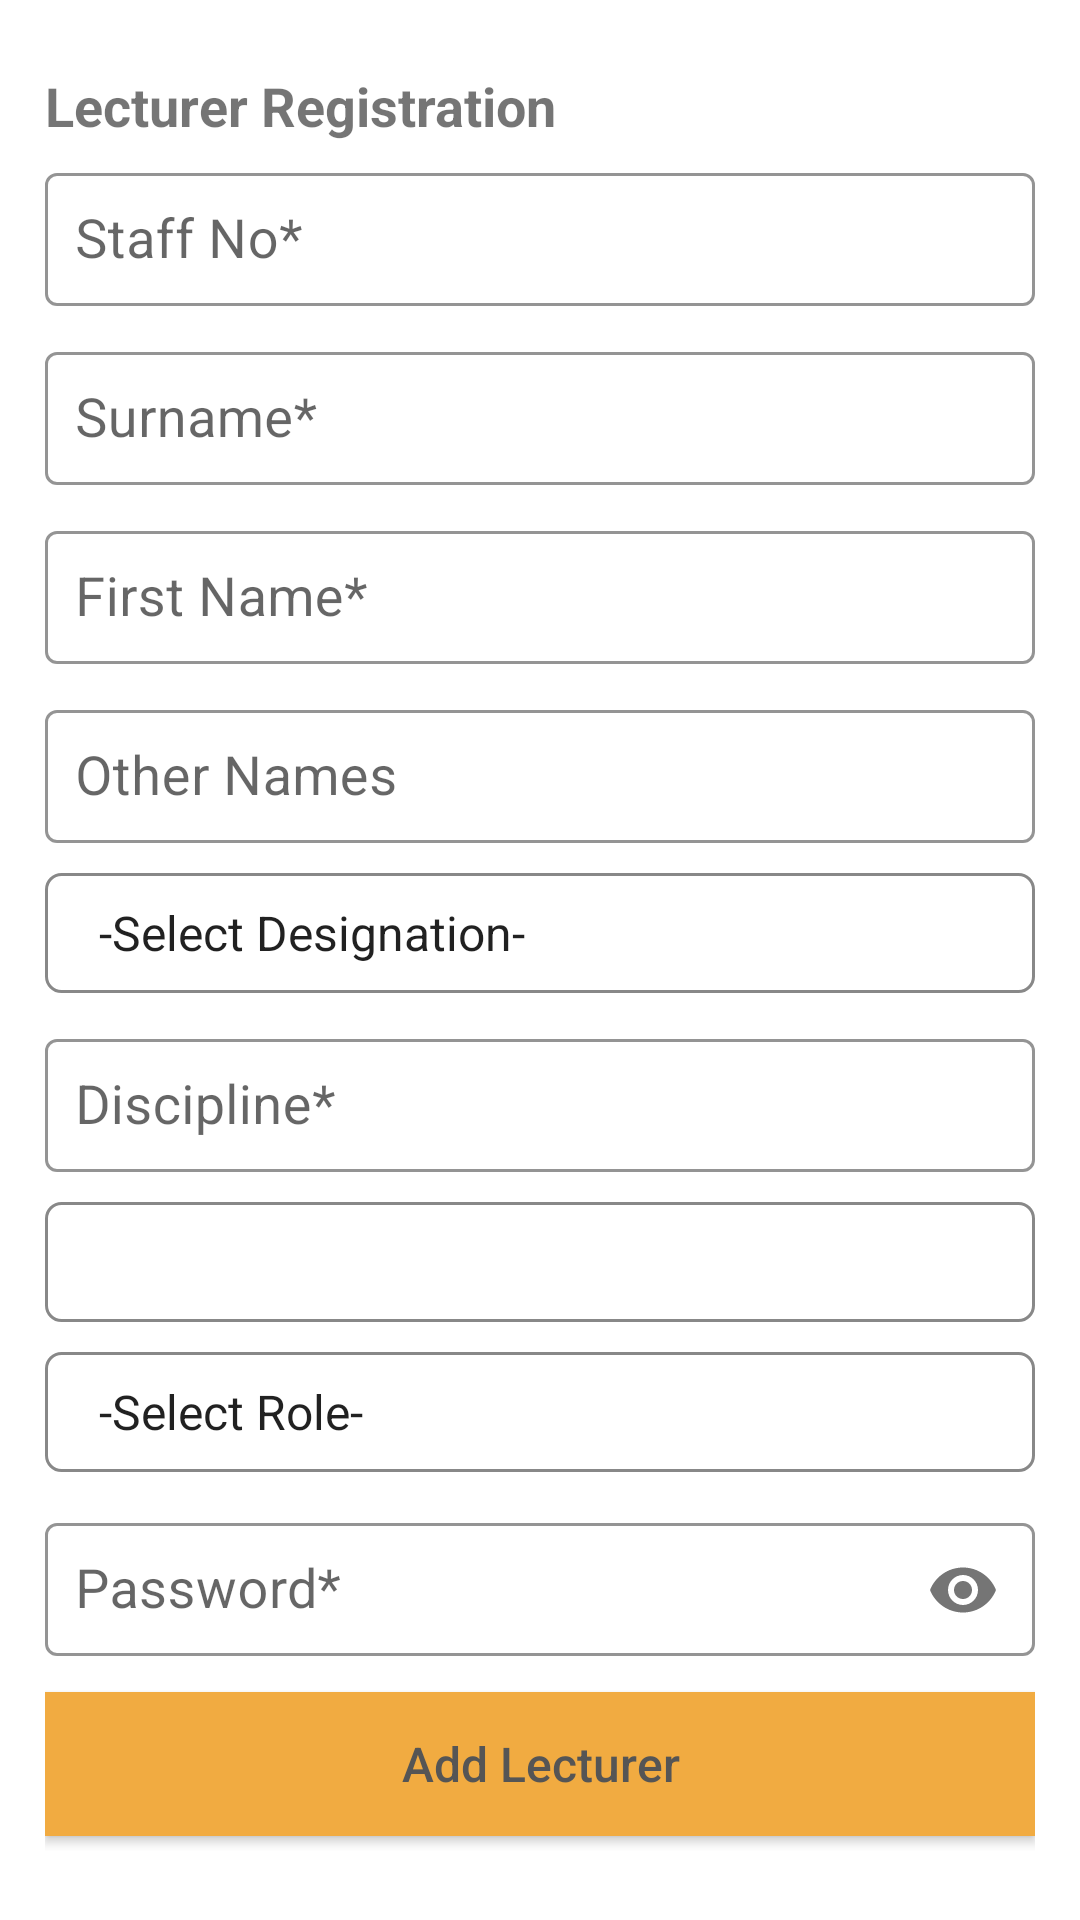

This screen was rendered from an Android layout file. Write that file and the resources it references.
<!-- AndroidManifest.xml: application theme Theme.AttendanceManagementSystem -->
<!-- res/layout/activity_add_lecturer.xml -->
<?xml version="1.0" encoding="utf-8"?>
<RelativeLayout xmlns:android="http://schemas.android.com/apk/res/android"
    xmlns:app="http://schemas.android.com/apk/res-auto"
    xmlns:tools="http://schemas.android.com/tools"
    android:layout_width="match_parent"
    android:layout_height="match_parent"
    tools:context=".Activities.AddLecturer">

    <ScrollView
        android:layout_width="match_parent"
        android:layout_height="wrap_content"
        android:layout_marginVertical="10dp"
        android:layout_marginHorizontal="15dp"
        android:layout_centerInParent="true"
        android:id="@+id/scrollView">
        <LinearLayout
            android:layout_width="match_parent"
            android:layout_height="wrap_content"
            android:orientation="vertical"
            >
            <TextView
                android:layout_width="wrap_content"
                android:layout_height="wrap_content"
                android:text="Lecturer Registration"
                android:textSize="18sp"
                android:textStyle="bold"
                android:id="@+id/pageTitle"/>
            <com.google.android.material.textfield.TextInputLayout
                android:layout_width="match_parent"
                android:layout_height="wrap_content"
                android:layout_marginVertical="5dp"
                android:hint="Staff No*"
                style="@style/Widget.MaterialComponents.TextInputLayout.OutlinedBox"
                app:boxStrokeColor="@color/black">
                <com.google.android.material.textfield.TextInputEditText
                    android:layout_width="match_parent"
                    android:layout_height="wrap_content"
                    android:padding="10dp"
                    android:id="@+id/staffId"
                    android:textSize="18sp"
                    android:inputType="textPersonName"
                    android:maxLines="1"
                    android:maxLength="50"/>
            </com.google.android.material.textfield.TextInputLayout>
            <com.google.android.material.textfield.TextInputLayout
                android:layout_width="match_parent"
                android:layout_height="wrap_content"
                android:layout_marginVertical="5dp"
                android:hint="Surname*"
                style="@style/Widget.MaterialComponents.TextInputLayout.OutlinedBox"
                app:boxStrokeColor="@color/black">
                <com.google.android.material.textfield.TextInputEditText
                    android:layout_width="match_parent"
                    android:layout_height="wrap_content"
                    android:padding="10dp"
                    android:id="@+id/surname"
                    android:textSize="18sp"
                    android:inputType="textPersonName"
                    android:maxLines="1"
                    android:maxLength="50"/>

            </com.google.android.material.textfield.TextInputLayout>

            <com.google.android.material.textfield.TextInputLayout
                android:layout_width="match_parent"
                android:layout_height="wrap_content"
                android:layout_marginVertical="5dp"
                android:hint="First Name*"
                style="@style/Widget.MaterialComponents.TextInputLayout.OutlinedBox"
                app:boxStrokeColor="@color/black">
                <com.google.android.material.textfield.TextInputEditText
                    android:layout_width="match_parent"
                    android:layout_height="wrap_content"
                    android:padding="10dp"
                    android:id="@+id/firstname"
                    android:textSize="18sp"
                    android:inputType="textPersonName"
                    android:maxLines="1"
                    android:maxLength="50"/>

            </com.google.android.material.textfield.TextInputLayout>

            <com.google.android.material.textfield.TextInputLayout
                android:layout_width="match_parent"
                android:layout_height="wrap_content"
                android:layout_marginVertical="5dp"
                android:hint="Other Names"
                style="@style/Widget.MaterialComponents.TextInputLayout.OutlinedBox"
                app:boxStrokeColor="@color/black">
                <com.google.android.material.textfield.TextInputEditText
                    android:layout_width="match_parent"
                    android:layout_height="wrap_content"
                    android:padding="10dp"
                    android:id="@+id/otherNames"
                    android:textSize="18sp"
                    android:inputType="textPersonName"
                    android:maxLines="1"
                    android:maxLength="50"/>

            </com.google.android.material.textfield.TextInputLayout>

            <Spinner
                android:layout_width="match_parent"
                android:layout_height="40dp"
                android:id="@+id/designation"
                android:background="@drawable/bg"
                android:paddingHorizontal="10dp"
                android:entries="@array/designation"
                android:layout_marginVertical="5dp"/>

            <com.google.android.material.textfield.TextInputLayout
                style="@style/Widget.MaterialComponents.TextInputLayout.OutlinedBox"
                android:layout_width="match_parent"
                android:layout_height="wrap_content"
                android:layout_marginVertical="5dp"
                android:hint="Discipline*"
                app:boxStrokeColor="@color/black">

                <com.google.android.material.textfield.TextInputEditText
                    android:id="@+id/discipline"
                    android:layout_width="match_parent"
                    android:layout_height="wrap_content"
                    android:inputType="textPersonName"
                    android:maxLength="50"
                    android:maxLines="1"
                    android:padding="10dp"
                    android:textSize="18sp" />
            </com.google.android.material.textfield.TextInputLayout>

            <Spinner
                android:layout_width="match_parent"
                android:layout_height="40dp"
                android:id="@+id/department"
                android:background="@drawable/bg"
                android:paddingHorizontal="10dp"
                android:layout_marginVertical="5dp"/>

            <Spinner
                android:layout_width="match_parent"
                android:layout_height="40dp"
                android:id="@+id/role"
                android:background="@drawable/bg"
                android:paddingHorizontal="10dp"
                android:entries="@array/role"
                android:layout_marginVertical="5dp"/>

            <com.google.android.material.textfield.TextInputLayout
                android:layout_width="match_parent"
                android:layout_height="wrap_content"
                android:layout_marginVertical="5dp"
                android:hint="Password*"
                app:passwordToggleEnabled="true"
                android:visibility="visible"
                android:enabled="true"
                style="@style/Widget.MaterialComponents.TextInputLayout.OutlinedBox"
                app:boxStrokeColor="@color/black">
                <com.google.android.material.textfield.TextInputEditText
                    android:layout_width="match_parent"
                    android:layout_height="wrap_content"
                    android:padding="10dp"
                    android:id="@+id/password"
                    android:textSize="18sp"
                    android:inputType="textPassword"
                    android:maxLines="1"
                    android:maxLength="50"/>
            </com.google.android.material.textfield.TextInputLayout>

            <Button
                android:layout_width="match_parent"
                android:layout_height="wrap_content"
                android:id="@+id/addLecturer"
                android:text="Add Lecturer"
                android:textSize="16sp"
                android:textColor="#555"
                android:textAllCaps="false"
                app:backgroundTint="@null"
                android:layout_marginVertical="5dp"
                android:background="@color/mainColor"
                />


        </LinearLayout>
    </ScrollView>

</RelativeLayout>
<!-- resources referenced by this layout -->
<resources>
  <string-array name="designation">
          <item>-Select Designation-</item>
          <item>Mr.</item>
          <item>Mrs.</item>
          <item>Ms.</item>
          <item>Dr.</item>
          <item>Dr(Mrs)</item>
          <item>Assoc. Prof.</item>
          <item>Prof</item>
          <item>Prof(Mrs)</item>
      </string-array>
  <string-array name="role">
          <item>-Select Role-</item>
          <item>admin</item>
          <item>lecturer</item>
      </string-array>
  <color name="black">#FF000000</color>
  <color name="mainColor">#FFf1ab41</color>
  <!-- drawable bg (drawable) -->
  <?xml version="1.0" encoding="utf-8"?>
  <shape xmlns:android="http://schemas.android.com/apk/res/android">
  
      <stroke android:width="1dp"
          android:color="#888"/>
      <corners android:radius="5dp"/>
  
  </shape>
  <style name="Theme.AttendanceManagementSystem" parent="Theme.MaterialComponents.DayNight.NoActionBar">
          
          <item name="colorPrimary">@color/purple_500</item>
          <item name="colorPrimaryVariant">@color/purple_700</item>
          <item name="colorOnPrimary">@color/white</item>
          
          <item name="colorSecondary">@color/teal_200</item>
          <item name="colorSecondaryVariant">@color/teal_700</item>
          <item name="colorOnSecondary">@color/black</item>
          
          <item name="android:statusBarColor" tools:targetApi="l">?attr/colorPrimaryVariant</item>
          <item name="android:forceDarkAllowed">false</item>
          
      </style>
  <color name="purple_500">#FF6200EE</color>
  <color name="purple_700">#FFf1ab41</color>
  <color name="white">#FFFFFFFF</color>
  <color name="teal_200">#FF03DAC5</color>
  <color name="teal_700">#FF018786</color>
</resources>
